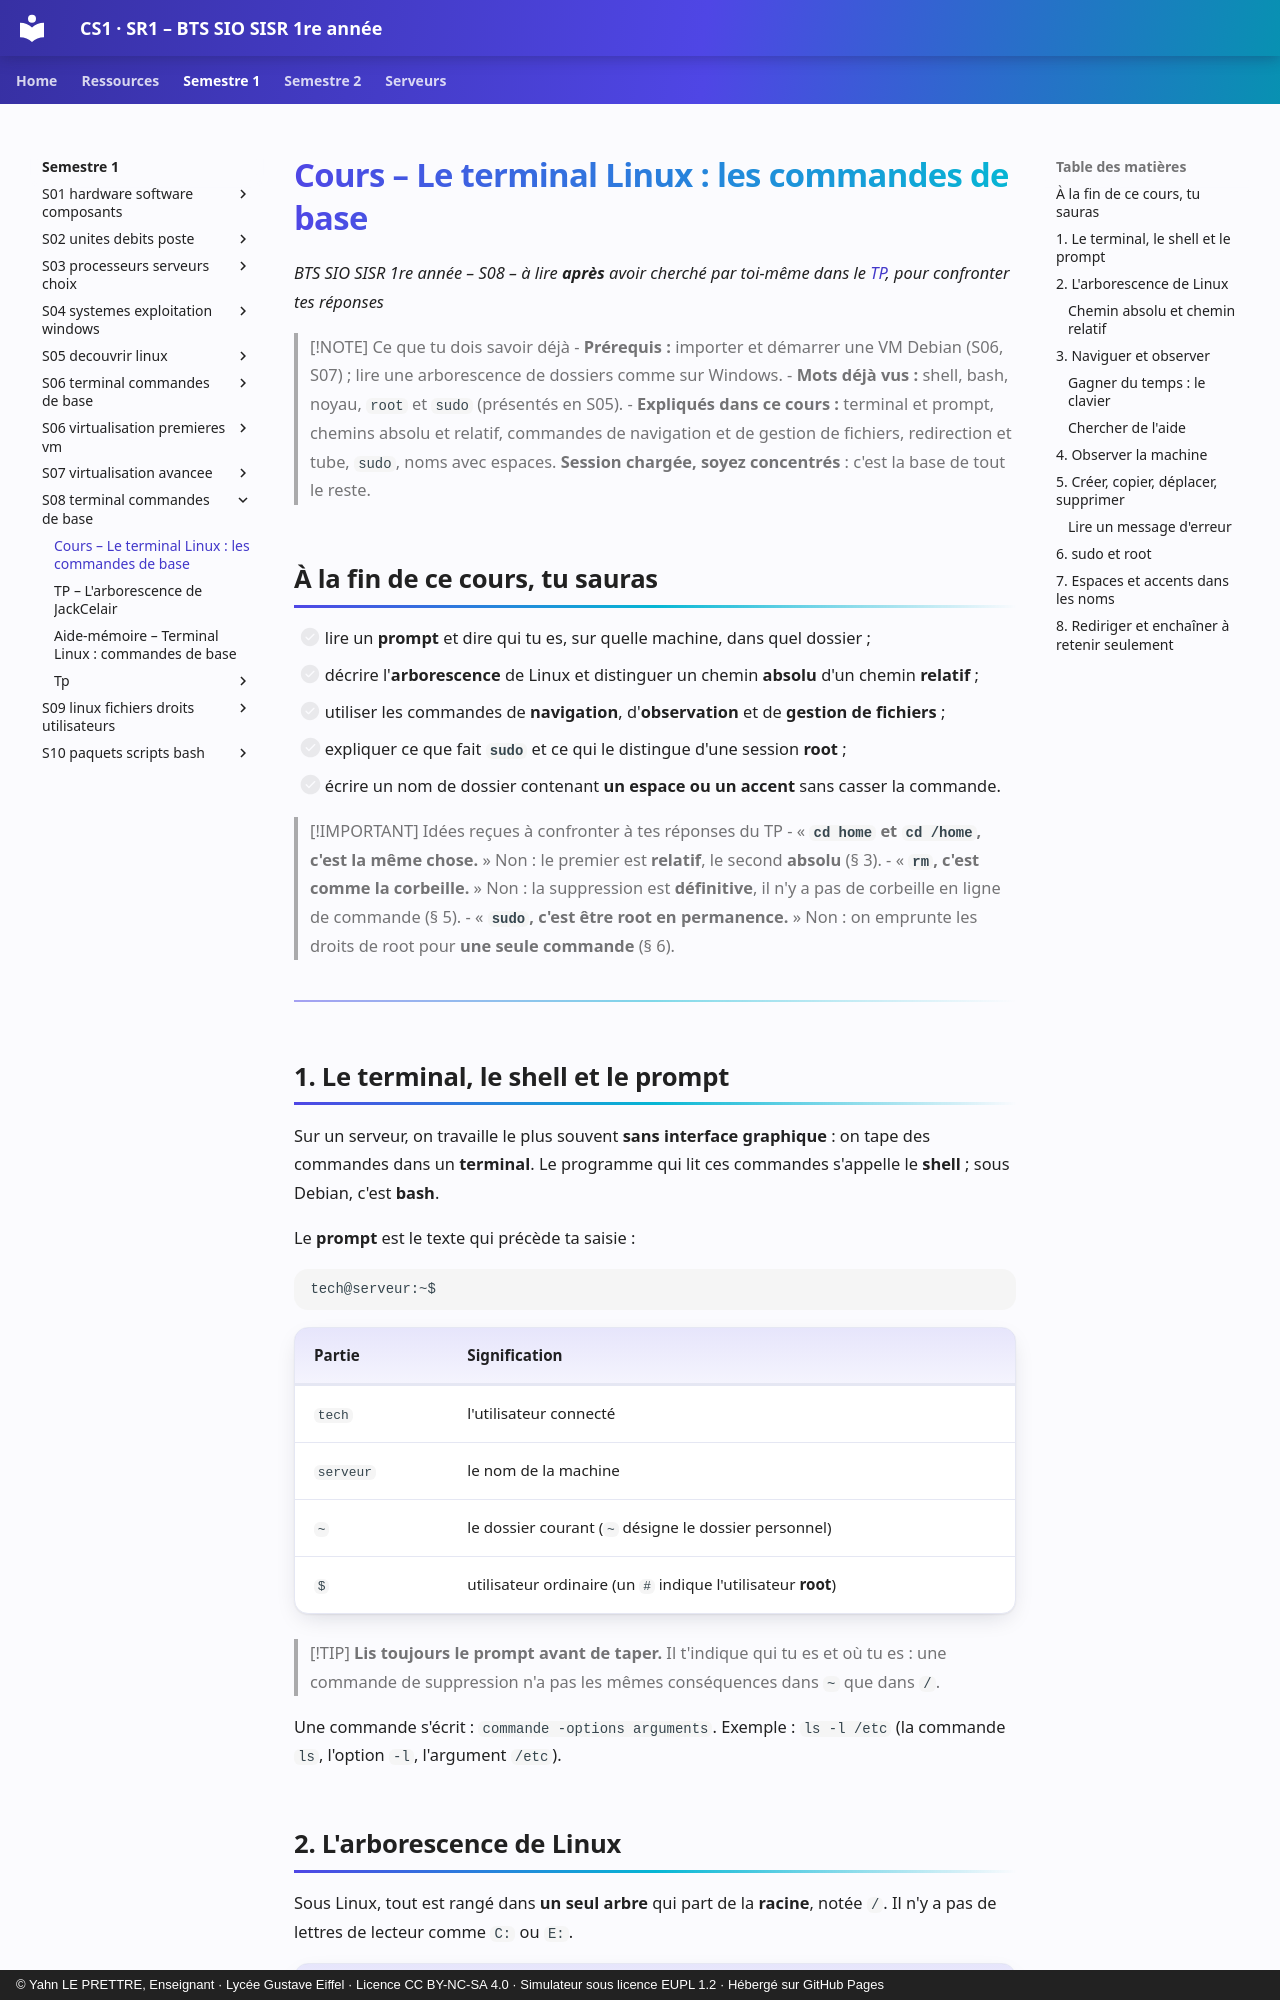

repository: YahnLP/BTS-SIO1-gustave-eiffel · page: semestre-1/S08-terminal-commandes-de-base/01-cours/index.html · generator: mkdocs · copyright: © Yahn LE PRETTRE, Enseignant · Lycée Gustave Eiffel · Licence CC BY-NC-SA 4.0 · Simulateur sous licence EUPL 1.2 · Hébergé sur GitHub Pages

# Cours – Le terminal Linux : les commandes de base

*BTS SIO SISR 1re année – S08 – à lire **après** avoir cherché par toi-même dans le [TP](02-tp.md), pour confronter tes réponses*

> [!NOTE] Ce que tu dois savoir déjà
> - **Prérequis :** importer et démarrer une VM Debian (S06, S07) ; lire une arborescence de dossiers comme sur Windows.
> - **Mots déjà vus :** shell, bash, noyau, `root` et `sudo` (présentés en S05).
> - **Expliqués dans ce cours :** terminal et prompt, chemins absolu et relatif, commandes de navigation et de gestion de fichiers, redirection et tube, `sudo`, noms avec espaces. **Session chargée, soyez concentrés** : c'est la base de tout le reste.

## À la fin de ce cours, tu sauras

- [ ] lire un **prompt** et dire qui tu es, sur quelle machine, dans quel dossier ;
- [ ] décrire l'**arborescence** de Linux et distinguer un chemin **absolu** d'un chemin **relatif** ;
- [ ] utiliser les commandes de **navigation**, d'**observation** et de **gestion de fichiers** ;
- [ ] expliquer ce que fait **`sudo`** et ce qui le distingue d'une session **root** ;
- [ ] écrire un nom de dossier contenant **un espace ou un accent** sans casser la commande.

> [!IMPORTANT] Idées reçues à confronter à tes réponses du TP
> - « **`cd home` et `cd /home`, c'est la même chose.** » Non : le premier est **relatif**, le second **absolu** (§ 3).
> - « **`rm`, c'est comme la corbeille.** » Non : la suppression est **définitive**, il n'y a pas de corbeille en ligne de commande (§ 5).
> - « **`sudo`, c'est être root en permanence.** » Non : on emprunte les droits de root pour **une seule commande** (§ 6).

---

## 1. Le terminal, le shell et le prompt

Sur un serveur, on travaille le plus souvent **sans interface graphique** : on tape des commandes dans un **terminal**. Le programme qui lit ces commandes s'appelle le **shell** ; sous Debian, c'est **bash**.

Le **prompt** est le texte qui précède ta saisie :

```text
tech@serveur:~$
```

| Partie | Signification |
|---|---|
| `tech` | l'utilisateur connecté |
| `serveur` | le nom de la machine |
| `~` | le dossier courant (`~` désigne le dossier personnel) |
| `$` | utilisateur ordinaire (un `#` indique l'utilisateur **root**) |

> [!TIP]
> **Lis toujours le prompt avant de taper.** Il t'indique qui tu es et où tu es : une commande de suppression n'a pas les mêmes conséquences dans `~` que dans `/`.

Une commande s'écrit : `commande -options arguments`. Exemple : `ls -l /etc` (la commande `ls`, l'option `-l`, l'argument `/etc`).
